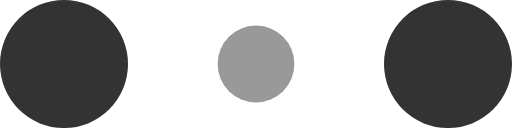
t = 0.00 s
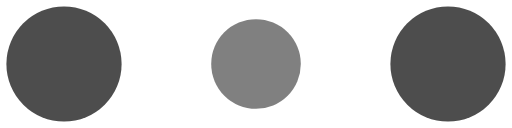
t = 0.10 s
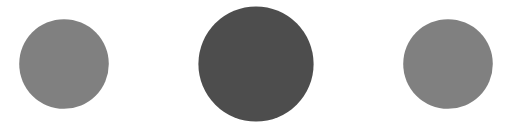
t = 0.30 s
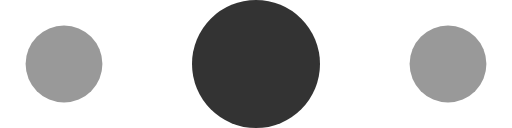
t = 0.40 s
t = 0.50 s: frame unchanged from t = 0.30 s, image omitted
t = 0.70 s: frame unchanged from t = 0.10 s, image omitted

The animated SVG that drew these frames (rendered in a browser with its animation timeline set to each time). Animation: 6 SMIL elements (animate=6); one cycle of 0.80 s, repeats indefinitely.

<svg width="60" height="15" viewBox="0 0 120 30" xmlns="http://www.w3.org/2000/svg" fill="#333">
    <circle cx="15" cy="15" r="15">
        <animate attributeName="r" from="15" to="15"
                 begin="0s" dur="0.8s"
                 values="15;9;15" calcMode="linear"
                 repeatCount="indefinite" />
        <animate attributeName="fill-opacity" from="1" to="1"
                 begin="0s" dur="0.8s"
                 values="1;.5;1" calcMode="linear"
                 repeatCount="indefinite" />
    </circle>
    <circle cx="60" cy="15" r="9" fill-opacity="0.3">
        <animate attributeName="r" from="9" to="9"
                 begin="0s" dur="0.8s"
                 values="9;15;9" calcMode="linear"
                 repeatCount="indefinite" />
        <animate attributeName="fill-opacity" from="0.5" to="0.5"
                 begin="0s" dur="0.8s"
                 values=".5;1;.5" calcMode="linear"
                 repeatCount="indefinite" />
    </circle>
    <circle cx="105" cy="15" r="15">
        <animate attributeName="r" from="15" to="15"
                 begin="0s" dur="0.8s"
                 values="15;9;15" calcMode="linear"
                 repeatCount="indefinite" />
        <animate attributeName="fill-opacity" from="1" to="1"
                 begin="0s" dur="0.8s"
                 values="1;.5;1" calcMode="linear"
                 repeatCount="indefinite" />
    </circle>
</svg>
